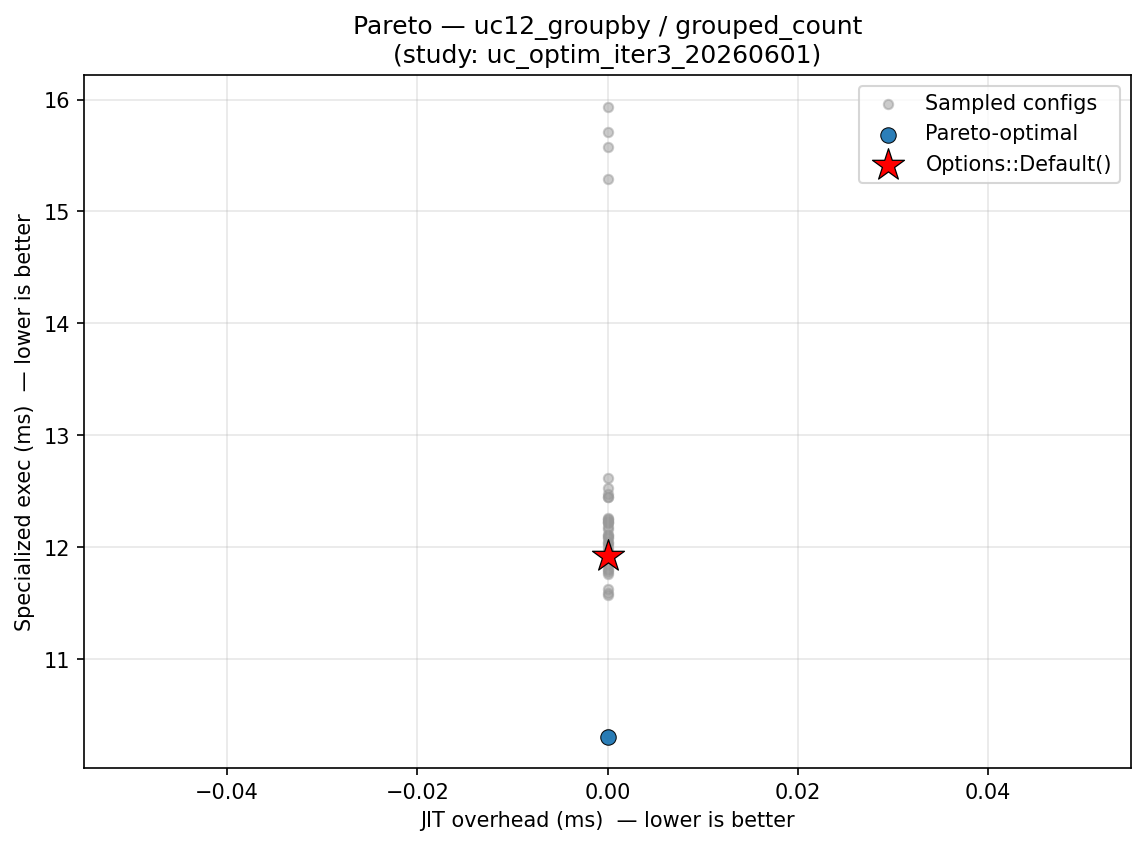

The data file committed next to this chart (first rows):
config_label, fixpoint_max, unroll_max, large_module_max, early_prune, o3_final, group, kernel, kv_a, jit_overhead_ms, specialized_exec_ms, is_pareto_optimal, is_default
trial_4, 9, 156, 0, 0, 0, uc12_groupby, grouped_count, , 0.000000, 15.94, False, False
trial_29, 16, 74, 0, 1, 1, uc12_groupby, grouped_count, , 0.000000, 11.99, False, False
trial_31, 16, 71, 0, 1, 1, uc12_groupby, grouped_count, , 0.000000, 11.76, False, False
trial_32, 16, 64, 0, 1, 1, uc12_groupby, grouped_count, , 0.000000, 12.53, False, False
trial_42, 18, 61, 0, 1, 1, uc12_groupby, grouped_count, , 0.000000, 12.45, False, False
trial_45, 15, 43, 0, 1, 1, uc12_groupby, grouped_count, , 0.000000, 12.45, False, False
trial_9, 12, 421, 0, 0, 0, uc12_groupby, grouped_count, , 0.000000, 15.29, False, False
trial_16, 18, 6, 18, 1, 1, uc12_groupby, grouped_count, , 0.000000, 11.94, False, False
trial_17, 24, 1, 276, 1, 1, uc12_groupby, grouped_count, , 0.000000, 11.89, False, False
trial_5, 2, 143, 6131, 1, 1, uc12_groupby, grouped_count, , 0.000000, 10.33, False, False
trial_26, 23, 4, 13, 1, 0, uc12_groupby, grouped_count, , 0.000000, 11.94, False, False
trial_35, 7, 30, 0, 0, 0, uc12_groupby, grouped_count, , 0.000000, 15.58, False, False
trial_41, 17, 97, 0, 1, 1, uc12_groupby, grouped_count, , 0.000000, 11.85, False, False
trial_20, 21, 2, 44, 1, 1, uc12_groupby, grouped_count, , 0.000000, 12.11, False, False
trial_38, 14, 40, 0, 1, 1, uc12_groupby, grouped_count, , 0.000000, 12.02, False, False
trial_43, 15, 21, 0, 1, 1, uc12_groupby, grouped_count, , 0.000000, 11.94, False, False
trial_30, 14, 72, 0, 1, 1, uc12_groupby, grouped_count, , 0.000000, 11.92, False, True
trial_1, 8, 2, 302, 0, 0, uc12_groupby, grouped_count, , 0.000000, 12.62, False, False
trial_3, 17, 22, 6426, 0, 1, uc12_groupby, grouped_count, , 0.000000, 11.97, False, False
trial_12, 22, 11, 1, 1, 1, uc12_groupby, grouped_count, , 0.000000, 12.04, False, False
trial_46, 9, 17, 0, 0, 1, uc12_groupby, grouped_count, , 0.000000, 12.25, False, False
trial_6, 11, 5, 0, 0, 1, uc12_groupby, grouped_count, , 0.000000, 11.78, False, False
trial_7, 28, 3, 8, 1, 1, uc12_groupby, grouped_count, , 0.000000, 12.18, False, False
trial_49, 18, 33, 0, 1, 1, uc12_groupby, grouped_count, , 0.000000, 12.48, False, False
trial_10, 30, 1, 1, 1, 1, uc12_groupby, grouped_count, , 0.000000, 12.23, False, False
trial_34, 17, 87, 0, 1, 1, uc12_groupby, grouped_count, , 0.000000, 12.22, False, False
trial_13, 22, 17, 1, 1, 1, uc12_groupby, grouped_count, , 0.000000, 12.08, False, False
trial_21, 25, 8, 1, 1, 1, uc12_groupby, grouped_count, , 0.000000, 11.91, False, False
trial_22, 19, 12, 4, 1, 1, uc12_groupby, grouped_count, , 0.000000, 11.79, False, False
trial_24, 15, 3, 69, 1, 1, uc12_groupby, grouped_count, , 0.000000, 11.92, False, False
trial_33, 12, 266, 0, 1, 1, uc12_groupby, grouped_count, , 0.000000, 11.81, False, False
trial_11, 22, 5, 1, 1, 1, uc12_groupby, grouped_count, , 0.000000, 11.59, False, False
trial_39, 16, 240, 0, 1, 0, uc12_groupby, grouped_count, , 0.000000, 15.71, False, False
trial_48, 13, 21, 0, 1, 1, uc12_groupby, grouped_count, , 0.000000, 12.05, False, False
trial_19, 26, 8, 99142, 1, 1, uc12_groupby, grouped_count, , 0.000000, 10.31, True, False
trial_25, 27, 13, 4, 1, 1, uc12_groupby, grouped_count, , 0.000000, 12.25, False, False
trial_27, 16, 44, 3, 1, 1, uc12_groupby, grouped_count, , 0.000000, 11.58, False, False
trial_23, 19, 27, 5, 1, 1, uc12_groupby, grouped_count, , 0.000000, 12.09, False, False
trial_14, 23, 9, 25, 1, 1, uc12_groupby, grouped_count, , 0.000000, 11.93, False, False
trial_15, 24, 40, 50, 1, 1, uc12_groupby, grouped_count, , 0.000000, 12.26, False, False
trial_28, 16, 62, 3, 1, 1, uc12_groupby, grouped_count, , 0.000000, 11.63, False, False
trial_18, 20, 49, 4, 1, 0, uc12_groupby, grouped_count, , 0.000000, 12.22, False, False
trial_36, 10, 244, 0, 1, 1, uc12_groupby, grouped_count, , 0.000000, 12.11, False, False
trial_44, 13, 27, 0, 1, 1, uc12_groupby, grouped_count, , 0.000000, 12.17, False, False
